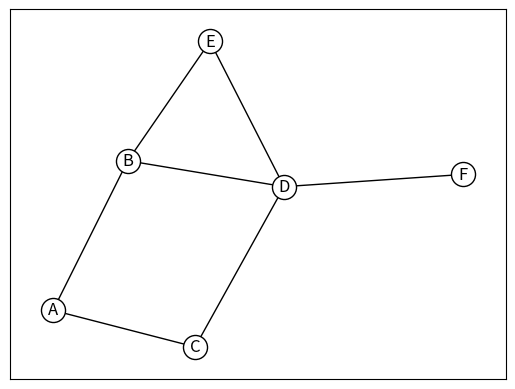

The matplotlib source for this figure:
#!/usr/bin/env python

from collections import deque
import networkx as nx
import matplotlib.pyplot as plt


def bfs_que(graph, u):
    que = deque([u])
    lst = [u]
    visited = set(u)
    while que:
        v = que.popleft()
        for nbr in graph[v]:
            if nbr not in visited:
                que.append(nbr)
                visited.add(nbr)
                lst.append(nbr)
    return lst


if __name__ == "__main__":
    graph = {
        "A": ["B", "C"],
        "B": ["D", "E"],
        "C": ["D"],
        "D": ["F"],
        "E": ["D"],
        "F": [],
    }

    G = nx.from_dict_of_lists(graph)
    nx.draw_networkx(G, node_color="w", edgecolors="k")
    plt.savefig("graph.png")
    lst = bfs_que(graph, "A")
    print(lst)
